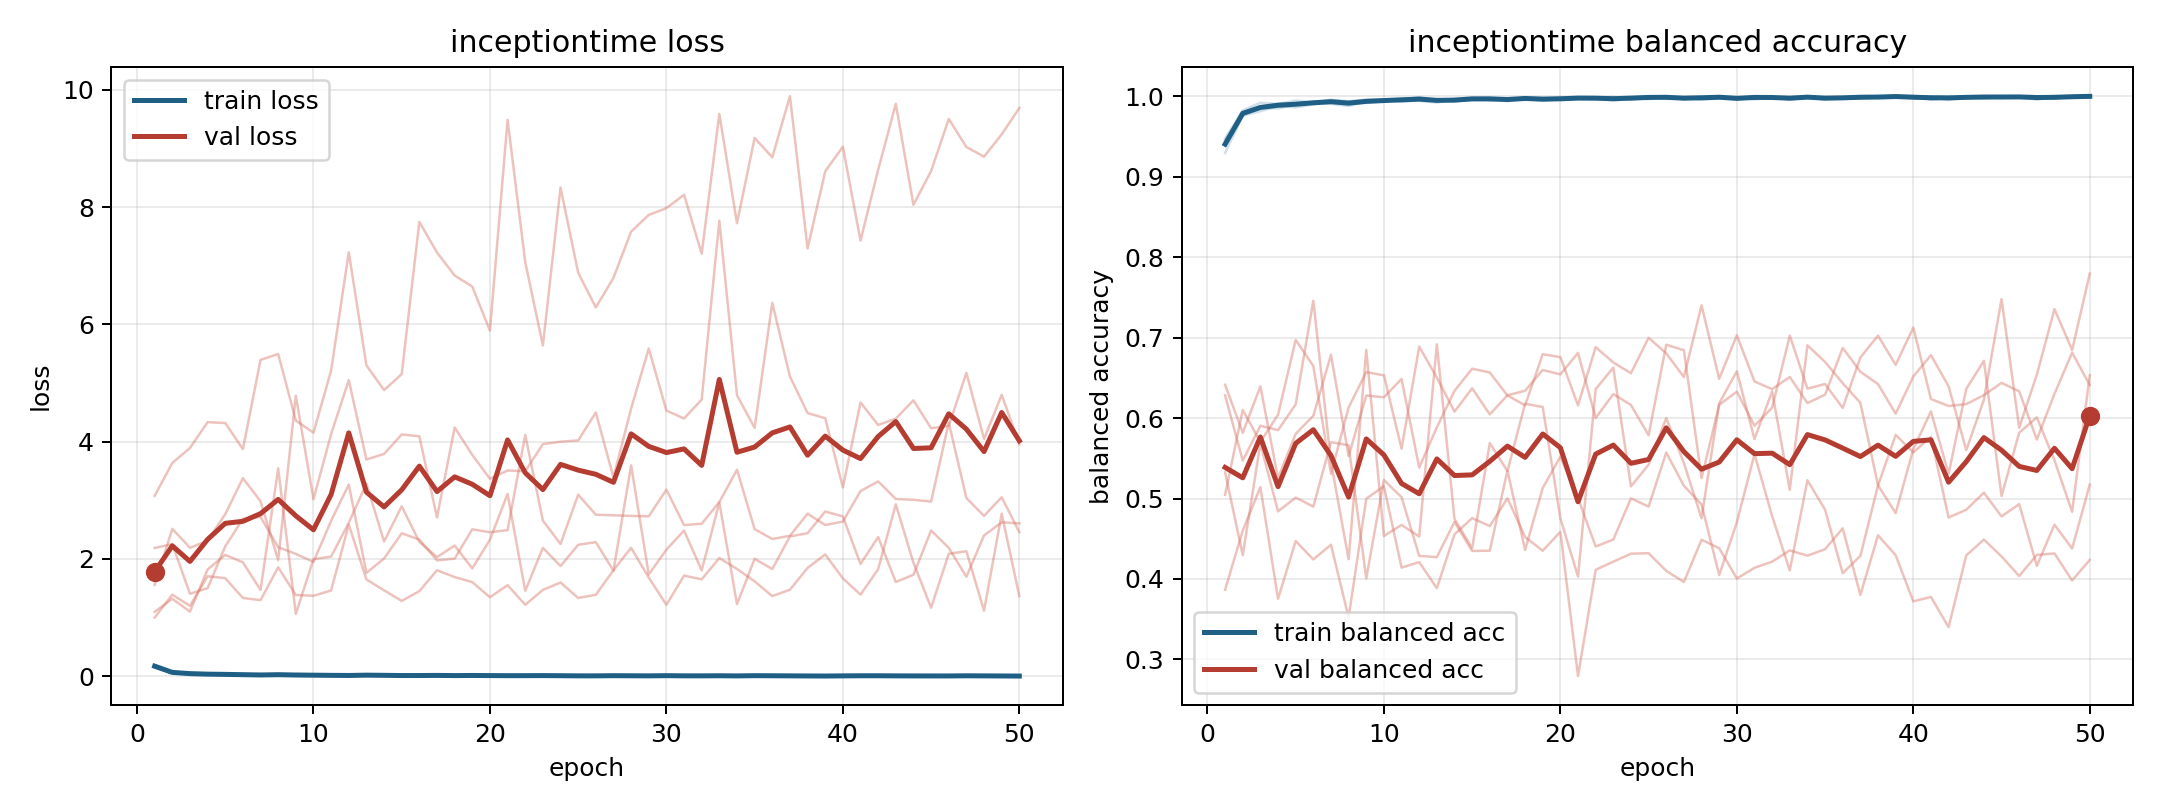

The data file committed next to this chart (first rows):
model, fold, epoch, train_loss, train_balanced_accuracy, val_loss, val_balanced_accuracy
inceptiontime, 1, 1, 0.1626, 0.9451, 2.186, 0.5045
inceptiontime, 1, 2, 0.06553, 0.9778, 2.253, 0.6101
inceptiontime, 1, 3, 0.04316, 0.9846, 1.404, 0.5702
inceptiontime, 1, 4, 0.0274, 0.9906, 1.499, 0.6041
inceptiontime, 1, 5, 0.02955, 0.9899, 2.213, 0.697
inceptiontime, 1, 6, 0.02292, 0.9932, 2.682, 0.6647
inceptiontime, 1, 7, 0.0185, 0.9942, 2.715, 0.5307
inceptiontime, 1, 8, 0.0185, 0.9937, 2.199, 0.6132
inceptiontime, 1, 9, 0.01935, 0.9944, 2.084, 0.6571
inceptiontime, 1, 10, 0.02083, 0.9929, 1.948, 0.6531
inceptiontime, 1, 11, 0.01118, 0.9961, 2.649, 0.562
inceptiontime, 1, 12, 0.005111, 0.9987, 3.268, 0.6887
inceptiontime, 1, 13, 0.01486, 0.9956, 1.761, 0.6503
inceptiontime, 1, 14, 0.01659, 0.9935, 2.005, 0.608
inceptiontime, 1, 15, 0.01213, 0.996, 2.436, 0.637
inceptiontime, 1, 16, 0.01236, 0.9957, 2.329, 0.6045
inceptiontime, 1, 17, 0.008304, 0.9972, 1.974, 0.6283
inceptiontime, 1, 18, 0.007844, 0.9974, 2.004, 0.6339
inceptiontime, 1, 19, 0.0104, 0.997, 2.504, 0.6597
inceptiontime, 1, 20, 0.01388, 0.9953, 2.453, 0.6543
inceptiontime, 1, 21, 0.007842, 0.9975, 2.49, 0.681
inceptiontime, 1, 22, 0.01013, 0.9969, 4.113, 0.6001
inceptiontime, 1, 23, 0.009936, 0.9966, 2.653, 0.6299
inceptiontime, 1, 24, 0.004604, 0.9984, 2.253, 0.6163
inceptiontime, 1, 25, 0.009898, 0.9962, 3.095, 0.5787
inceptiontime, 1, 26, 0.003745, 0.9989, 2.754, 0.6912
inceptiontime, 1, 27, 0.008587, 0.9972, 2.743, 0.6843
inceptiontime, 1, 28, 0.004043, 0.9988, 2.733, 0.5254
inceptiontime, 1, 29, 0.002107, 0.9995, 2.725, 0.6164
inceptiontime, 1, 30, 0.003889, 0.9987, 3.181, 0.6328
inceptiontime, 1, 31, 0.01161, 0.9959, 2.577, 0.5904
inceptiontime, 1, 32, 0.005256, 0.9984, 2.599, 0.6129
inceptiontime, 1, 33, 0.004, 0.9985, 2.968, 0.7024
inceptiontime, 1, 34, 0.003773, 0.9987, 3.521, 0.6366
inceptiontime, 1, 35, 0.007138, 0.9975, 2.507, 0.6423
inceptiontime, 1, 36, 0.006156, 0.9979, 2.339, 0.6126
inceptiontime, 1, 37, 0.001069, 0.9998, 2.394, 0.6753
inceptiontime, 1, 38, 0.0004631, 0.9999, 2.77, 0.7025
inceptiontime, 1, 39, 0.000347, 0.9999, 2.578, 0.6661
inceptiontime, 1, 40, 0.0002164, 1.0, 2.635, 0.7124
inceptiontime, 1, 41, 0.01161, 0.9956, 3.156, 0.6236
inceptiontime, 1, 42, 0.006114, 0.9979, 3.321, 0.615
inceptiontime, 1, 43, 0.003445, 0.9985, 3.022, 0.6174
inceptiontime, 1, 44, 0.000417, 1.0, 3.007, 0.6285
inceptiontime, 1, 45, 0.0008796, 0.9997, 2.977, 0.6437
inceptiontime, 1, 46, 0.002859, 0.9991, 4.325, 0.6331
inceptiontime, 1, 47, 0.01333, 0.9957, 3.038, 0.5734
inceptiontime, 1, 48, 0.003596, 0.999, 2.733, 0.6301
inceptiontime, 1, 49, 0.001002, 0.9998, 3.051, 0.6814
inceptiontime, 1, 50, 0.0007657, 0.9998, 2.454, 0.641
inceptiontime, 2, 1, 0.1474, 0.9475, 3.076, 0.3866
inceptiontime, 2, 2, 0.04925, 0.9823, 3.636, 0.4601
inceptiontime, 2, 3, 0.02832, 0.9919, 3.89, 0.5141
inceptiontime, 2, 4, 0.02671, 0.9904, 4.331, 0.3753
inceptiontime, 2, 5, 0.01817, 0.9946, 4.318, 0.4471
inceptiontime, 2, 6, 0.02437, 0.9923, 3.872, 0.4243
inceptiontime, 2, 7, 0.01248, 0.9955, 5.394, 0.4426
inceptiontime, 2, 8, 0.01845, 0.9937, 5.494, 0.3521
inceptiontime, 2, 9, 0.01244, 0.9957, 4.36, 0.4998
inceptiontime, 2, 10, 0.01362, 0.9958, 4.152, 0.5154
... 190 more rows
